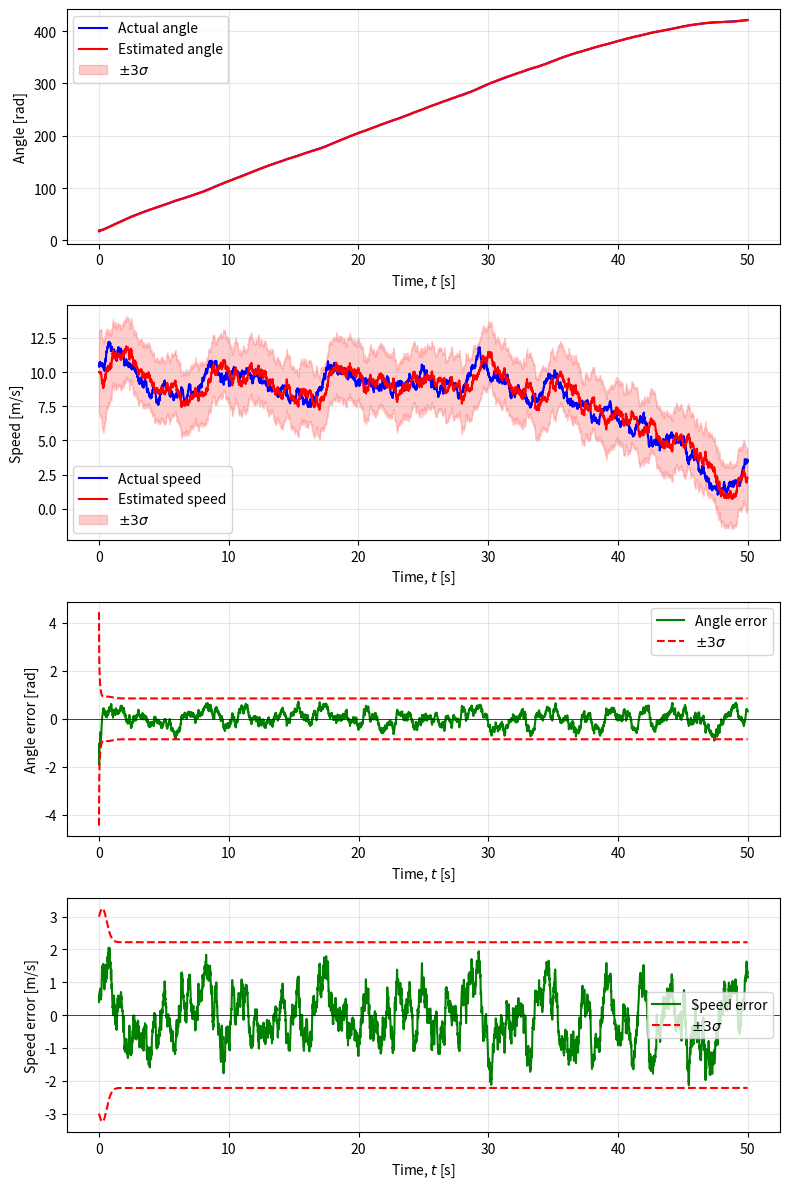
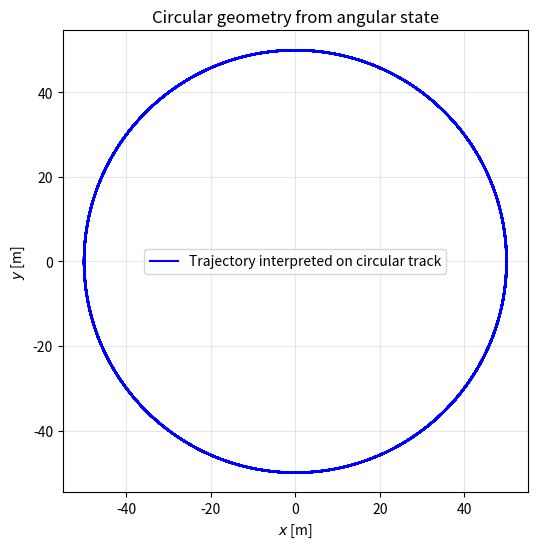
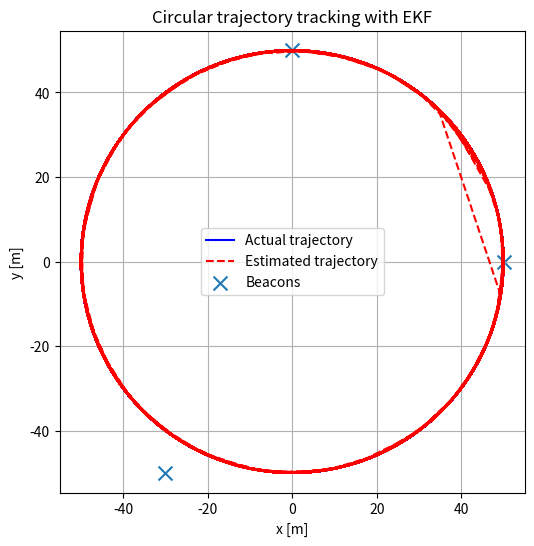

Write Python code to recreate these figures, in order.
import numpy as np
import matplotlib.pyplot as plt

np.random.seed(0)

# Problem data
h = 0.01
Q = 0.01
R = 1.5**2

A = np.array([[1, h], [0, 1]])
G = np.array([[0], [1]])
C = np.array([[1, 0]])

# Circular track radius
R_circ = 50.0

def circle_position(theta):
    px = R_circ * np.cos(theta)
    py = R_circ * np.sin(theta)
    return px, py

# Initial estimate: [angle, speed]
x0_tilde = np.array([[0], [10]])
P0 = np.array([[100, 0], [0, 1]])

# Measurement and Time update functions
def measurement_update(sigma_tu, x_tu, y):
    z = C @ sigma_tu @ C.T + R  # auxiliary variable
    x_mu = x_tu + sigma_tu @ C.T @ np.linalg.solve(z, y - C @ x_tu)
    sigma_mu = sigma_tu - sigma_tu @ C.T @ np.linalg.solve(z, C @ sigma_tu)
    return sigma_mu, x_mu

def time_update(sigma_mu, x_mu):
    x_tu = A @ x_mu
    sigma_tu = A @ sigma_mu @ A.T + Q * (G @ G.T)
    return sigma_tu, x_tu

# Implementation of KF
n_sim = 5000
x = np.random.multivariate_normal(x0_tilde.flatten(), P0, 1).reshape((-1, 1))  # random initial state
sigma_tu, x_tu = P0, x0_tilde.reshape((-1, 1))  # initialisation

x_cache = np.zeros((n_sim, 2))
x_mu_cache = np.zeros((n_sim - 1, 2))
sigma_mu_cache = np.zeros((n_sim - 1, 2, 2))
x_cache[0, :] = x.T

for t in range(n_sim - 1):
    v = np.random.normal(0, np.sqrt(R), 1)
    y = C @ x + v
    sigma_mu, x_mu = measurement_update(sigma_tu, x_tu, y)
    x_mu_cache[t, :] = x_mu.T
    sigma_mu_cache[t] = sigma_mu
    sigma_tu, x_tu = time_update(sigma_mu, x_mu)
    w = np.random.normal(0, np.sqrt(Q), 1).T
    x = A @ x + G * w
    x_cache[t + 1, :] = x.T

t_axis = np.arange(n_sim) * h

sigma_theta = np.sqrt(sigma_mu_cache[:, 0, 0])  # angle std
sigma_v = np.sqrt(sigma_mu_cache[:, 1, 1])      # speed std

# Convert angular state to Cartesian position on the circle
pos_x = np.zeros(n_sim)
pos_y = np.zeros(n_sim)

for k in range(n_sim):
    pos_x[k], pos_y[k] = circle_position(x_cache[k, 0])

# Plot configuration using subplots
fig, axs = plt.subplots(4, 1, figsize=(8, 12))

# Plot 1: Angle
axs[0].plot(t_axis, x_cache[:, 0], 'b-', label='Actual angle')
axs[0].plot(t_axis[:-1], x_mu_cache[:, 0], 'r-', label='Estimated angle')
axs[0].fill_between(t_axis[:-1], x_mu_cache[:, 0] - 3 * sigma_theta,
                    x_mu_cache[:, 0] + 3 * sigma_theta, alpha=0.2, color='red', label=r'$\pm 3\sigma$')
axs[0].set_xlabel('Time, $t$ [s]')
axs[0].set_ylabel('Angle [rad]')
axs[0].legend()
axs[0].grid(True, alpha=0.3)

# Plot 2: Speed
axs[1].plot(t_axis, x_cache[:, 1], 'b-', label='Actual speed')
axs[1].plot(t_axis[:-1], x_mu_cache[:, 1], 'r-', label='Estimated speed')
axs[1].fill_between(t_axis[:-1], x_mu_cache[:, 1] - 3 * sigma_v,
                    x_mu_cache[:, 1] + 3 * sigma_v, alpha=0.2, color='red', label=r'$\pm 3\sigma$')
axs[1].set_xlabel('Time, $t$ [s]')
axs[1].set_ylabel('Speed [m/s]')
axs[1].legend()
axs[1].grid(True, alpha=0.3)

# Plot 3: Angle error
axs[2].plot(t_axis[:-1], x_cache[:-1, 0] - x_mu_cache[:, 0], 'g-', label='Angle error')
axs[2].plot(t_axis[:-1], 3 * sigma_theta, 'r--', label=r'$\pm 3\sigma$')
axs[2].plot(t_axis[:-1], -3 * sigma_theta, 'r--')
axs[2].axhline(0, color='k', linewidth=0.5)
axs[2].set_xlabel('Time, $t$ [s]')
axs[2].set_ylabel('Angle error [rad]')
axs[2].legend()
axs[2].grid(True, alpha=0.3)

# Plot 4: Speed error
axs[3].plot(t_axis[:-1], x_cache[:-1, 1] - x_mu_cache[:, 1], 'g-', label='Speed error')
axs[3].plot(t_axis[:-1], 3 * sigma_v, 'r--', label=r'$\pm 3\sigma$')
axs[3].plot(t_axis[:-1], -3 * sigma_v, 'r--')
axs[3].axhline(0, color='k', linewidth=0.5)
axs[3].set_xlabel('Time, $t$ [s]')
axs[3].set_ylabel('Speed error [m/s]')
axs[3].legend()
axs[3].grid(True, alpha=0.3)

plt.tight_layout()
plt.show()

# Simple circular trajectory plot from angular state
plt.figure(figsize=(6, 6))
plt.plot(pos_x, pos_y, 'b-', label='Trajectory interpreted on circular track')
plt.xlabel('$x$ [m]')
plt.ylabel('$y$ [m]')
plt.title('Circular geometry from angular state')
plt.axis('equal')
plt.grid(True, alpha=0.3)
plt.legend()
plt.show()

# ===============================
# Commit D: Circular trajectory reconstruction
# ===============================

# Convert angular state to Cartesian coordinates
x_true = R_circ * np.cos(x_cache[:, 0])
y_true = R_circ * np.sin(x_cache[:, 0])

x_est = R_circ * np.cos(x_mu_cache[:, 0])
y_est = R_circ * np.sin(x_mu_cache[:, 0])

# Example beacon locations (for visualisation)
beacons = np.array([
    [0, 50],
    [50, 0],
    [-30, -50]
])

plt.figure(figsize=(6,6))

plt.plot(x_true, y_true, 'b-', label='Actual trajectory')
plt.plot(x_est, y_est, 'r--', label='Estimated trajectory')

plt.scatter(beacons[:,0], beacons[:,1], marker='x', s=100, label='Beacons')

plt.xlabel('x [m]')
plt.ylabel('y [m]')
plt.title('Circular trajectory tracking with EKF')
plt.axis('equal')
plt.legend()
plt.grid(True)

plt.show()
